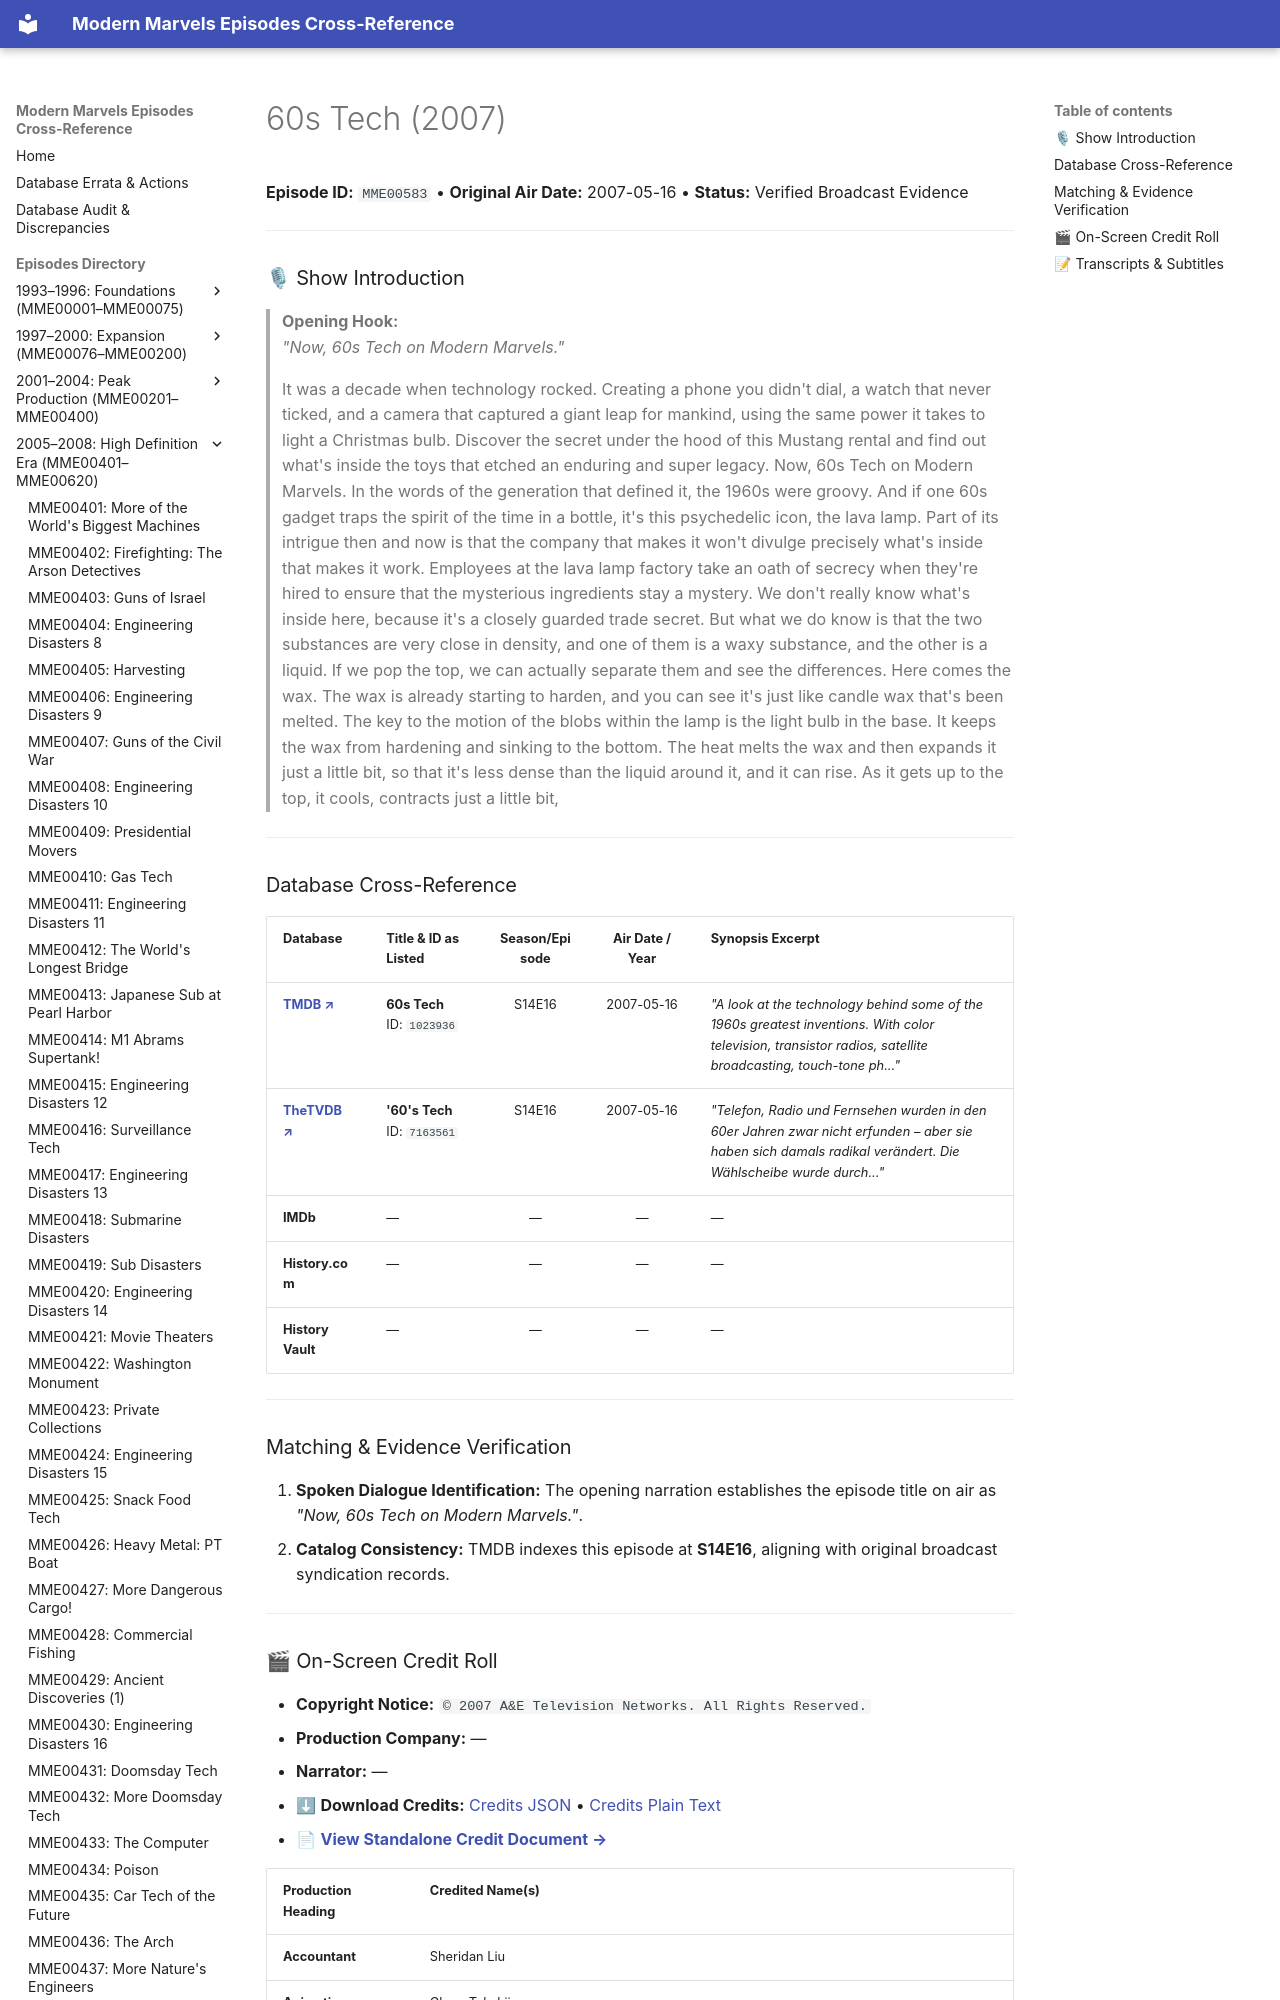

repository: ModernMarvelsFan/ModernMarvels · page: episodes/MME00583/index.html · generator: mkdocs

# 60s Tech (2007)

**Episode ID:** `MME00583` • **Original Air Date:** 2007-05-16 • **Status:** Verified Broadcast Evidence

---

### 🎙 Show Introduction

> **Opening Hook:**  
> *"Now, 60s Tech on Modern Marvels."*
